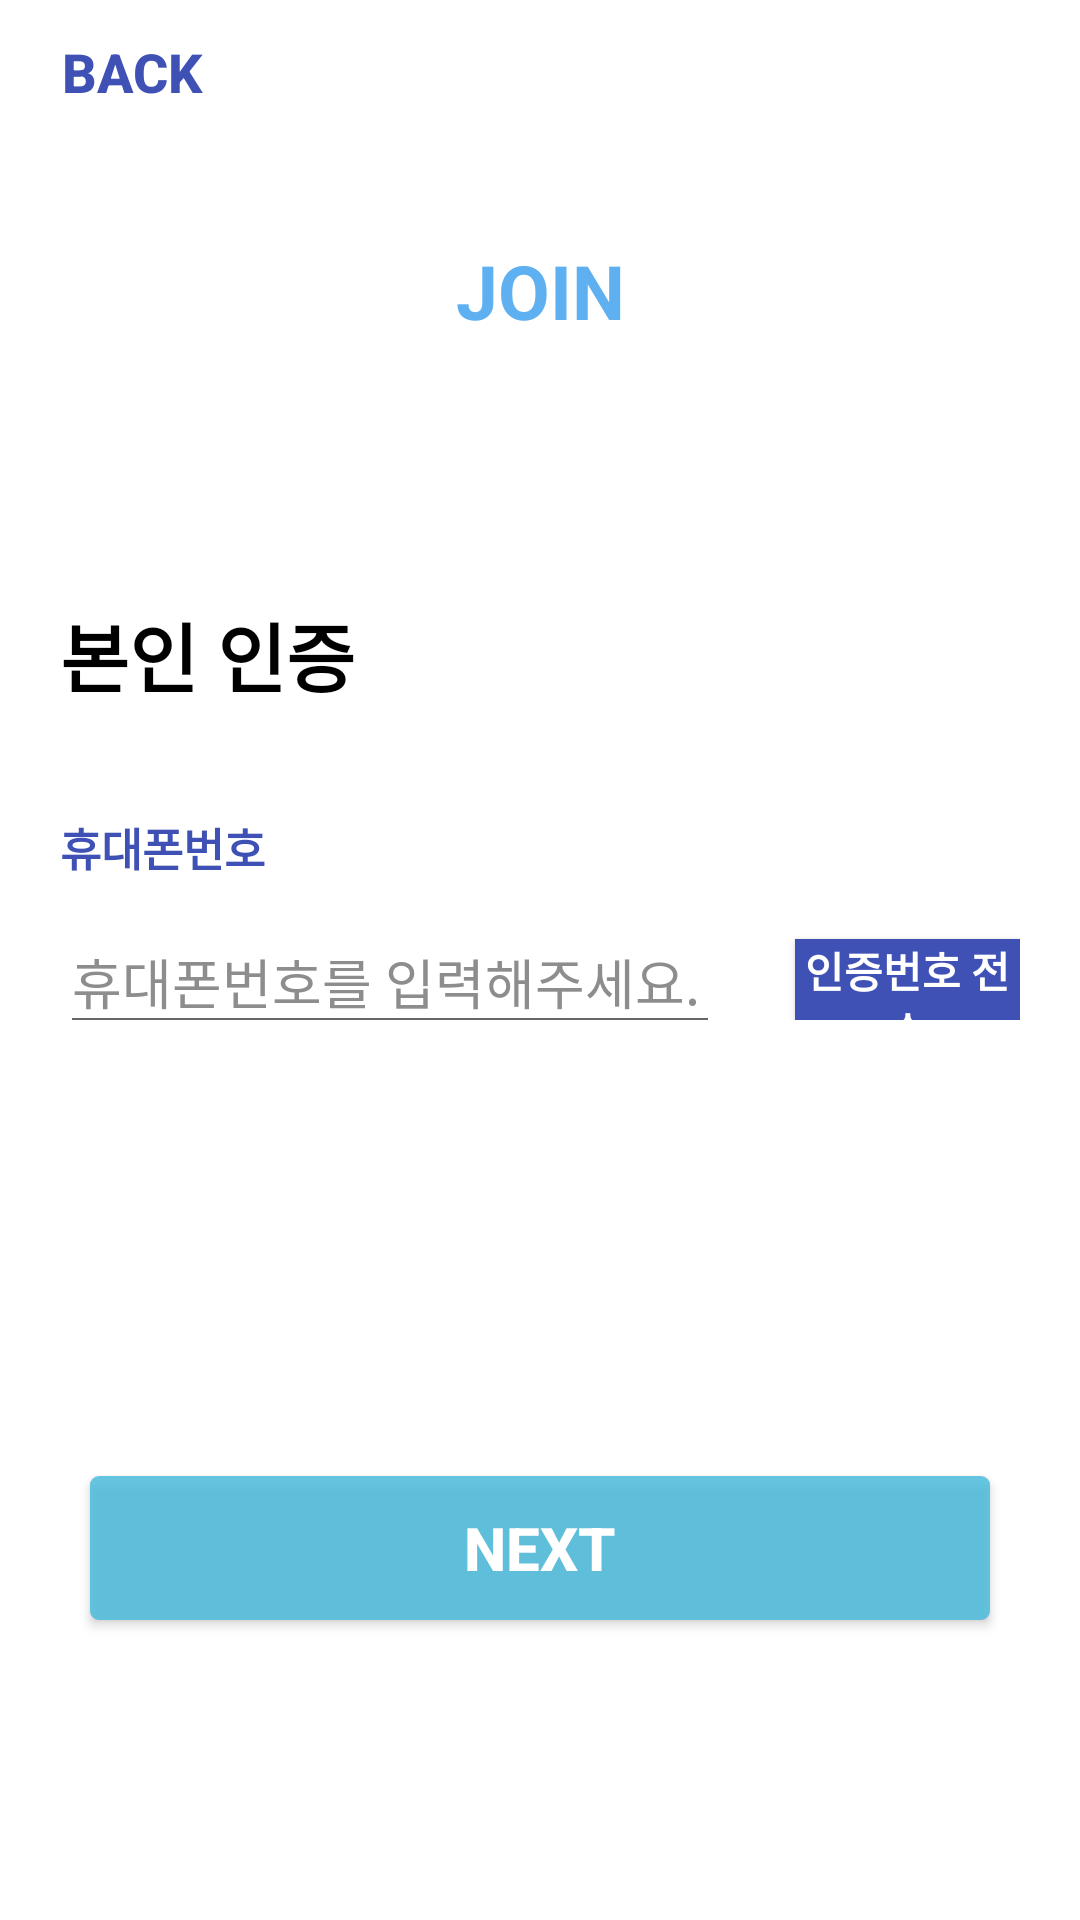

The Android layout XML behind this screen, and the referenced resources:
<!-- AndroidManifest.xml: application theme Theme.FFU -->
<!-- res/layout/checkpn.xml -->
<?xml version="1.0" encoding="utf-8"?>
<androidx.constraintlayout.widget.ConstraintLayout xmlns:android="http://schemas.android.com/apk/res/android"
    xmlns:app="http://schemas.android.com/apk/res-auto"
    android:layout_width="match_parent"
    android:layout_height="match_parent">

    <Button
        android:id="@+id/checkpn_back"
        android:layout_width="wrap_content"
        android:layout_height="wrap_content"
        android:background="#00FF0000"
        android:text="Back"
        android:textColor="#3F51B5"
        android:textSize="18sp"
        android:textStyle="bold"
        app:layout_constraintStart_toStartOf="parent"
        app:layout_constraintTop_toTopOf="parent" />

    <TextView
        android:id="@+id/textJoin1"
        android:layout_width="wrap_content"
        android:layout_height="match_parent"
        android:layout_marginTop="80dp"
        android:text="JOIN"
        android:textColor="#5FB0F1"
        android:textSize="25sp"
        android:textStyle="bold"
        app:layout_constraintEnd_toEndOf="parent"
        app:layout_constraintStart_toStartOf="parent"
        app:layout_constraintTop_toTopOf="parent" />

    <LinearLayout
        android:layout_width="match_parent"
        android:layout_height="match_parent"
        android:layout_marginLeft="20dp"
        android:layout_marginTop="200dp"
        android:layout_marginRight="20dp"
        android:layout_marginBottom="300dp"
        android:orientation="vertical">

        <TextView
            android:id="@+id/textCheckMsg"
            android:layout_width="wrap_content"
            android:layout_height="wrap_content"
            android:layout_marginBottom="35sp"
            android:text="본인 인증"
            android:textColor="#000000"
            android:textSize="25sp"
            android:textStyle="bold" />

        <TextView
            android:id="@+id/textPhoneNum"
            android:layout_width="wrap_content"
            android:layout_height="wrap_content"
            android:text="휴대폰번호"
            android:textColor="#3F51B5"
            android:textSize="15sp"
            android:textStyle="bold" />

        <LinearLayout
            android:layout_width="match_parent"
            android:layout_height="wrap_content"
            android:layout_marginTop="5sp"
            android:orientation="horizontal">

            <EditText
                android:id="@+id/checkpn_editPhone"
                android:layout_width="220sp"
                android:layout_height="45sp"
                android:layout_marginTop="5sp"
                android:hint="휴대폰번호를 입력해주세요."
                android:inputType="number"
                android:text=""
                android:textColorHint="#8E8D8D" />

            <Button
                android:id="@+id/checkpn_checkButton"
                android:layout_width="wrap_content"
                android:layout_height="40sp"
                android:layout_marginLeft="25sp"
                android:background="#3F51B5"
                android:text="인증번호 전송"
                android:textColor="#FFFFFF"
                android:textStyle="bold" />

        </LinearLayout>

        <TextView
            android:id="@+id/textMsg"
            android:layout_width="wrap_content"
            android:layout_height="wrap_content"
            android:layout_marginTop="15sp"
            android:text="인증번호"
            android:textColor="#3F51B5"
            android:textSize="15sp"
            android:textStyle="bold" />

        <LinearLayout
            android:layout_width="match_parent"
            android:layout_height="wrap_content"
            android:layout_marginTop="5sp"
            android:orientation="horizontal">

            <EditText
                android:id="@+id/checkpn_editMsg"
                android:layout_width="220sp"
                android:layout_height="45sp"
                android:layout_marginTop="5sp"
                android:hint="인증번호를 입력해주세요."
                android:inputType="number"
                android:text=""
                android:textColorHint="#8E8D8D" />

            <Button
                android:id="@+id/checkpn_checkMsg"
                android:layout_width="50sp"
                android:layout_height="30sp"
                android:layout_marginLeft="45sp"
                android:background="#3F51B5"
                android:text="확인"
                android:textColor="#FFFFFF"
                android:textStyle="bold" />

        </LinearLayout>

    </LinearLayout>

    <Button
        android:id="@+id/checkpn_nextButton"
        android:layout_width="300sp"
        android:layout_height="wrap_content"
        android:layout_marginBottom="100sp"
        android:background="@drawable/box_button"
        android:text="Next"
        android:textColor="#FFFFFF"
        android:textSize="20sp"
        android:textStyle="bold"
        app:layout_constraintBottom_toBottomOf="parent"
        app:layout_constraintEnd_toEndOf="parent"
        app:layout_constraintStart_toStartOf="parent" />

</androidx.constraintlayout.widget.ConstraintLayout>
<!-- resources referenced by this layout -->
<resources>
  <!-- drawable box_button (drawable-v24) -->
  <?xml version="1.0" encoding="utf-8"?>
  <shape xmlns:android="http://schemas.android.com/apk/res/android"
      android:shape="rectangle">
      <solid
          android:color="@color/button_color"/>
      <size
          android:width="15dp"
          android:height="5dp"/>
      <corners
          android:radius="3dp"/>
  
  </shape>
  <style name="Theme.FFU" parent="Theme.MaterialComponents.DayNight.DarkActionBar">
          
          <item name="colorPrimary">@color/purple_500</item>
          <item name="colorPrimaryVariant">@color/purple_700</item>
          <item name="colorOnPrimary">@color/white</item>
          
          <item name="colorSecondary">@color/teal_200</item>
          <item name="colorSecondaryVariant">@color/teal_700</item>
          <item name="colorOnSecondary">@color/black</item>
          
          <item name="android:statusBarColor" tools:targetApi="l">?attr/colorPrimaryVariant</item>
          
      </style>
  <color name="button_color">#D54ABBDD</color>
  <color name="purple_500">#FF6200EE</color>
  <color name="purple_700">#FF3700B3</color>
  <color name="white">#FFFFFFFF</color>
  <color name="teal_200">#FF03DAC5</color>
  <color name="teal_700">#FF018786</color>
  <color name="black">#FF000000</color>
</resources>
